Photos from the image-classification dataset "data" in the GitHub repository zcsd/Multi_Classifier. Its 8 classes are: counter reinforcement, heel counter, heel cap, heel lining, lining, sockliner, sole, vamp.

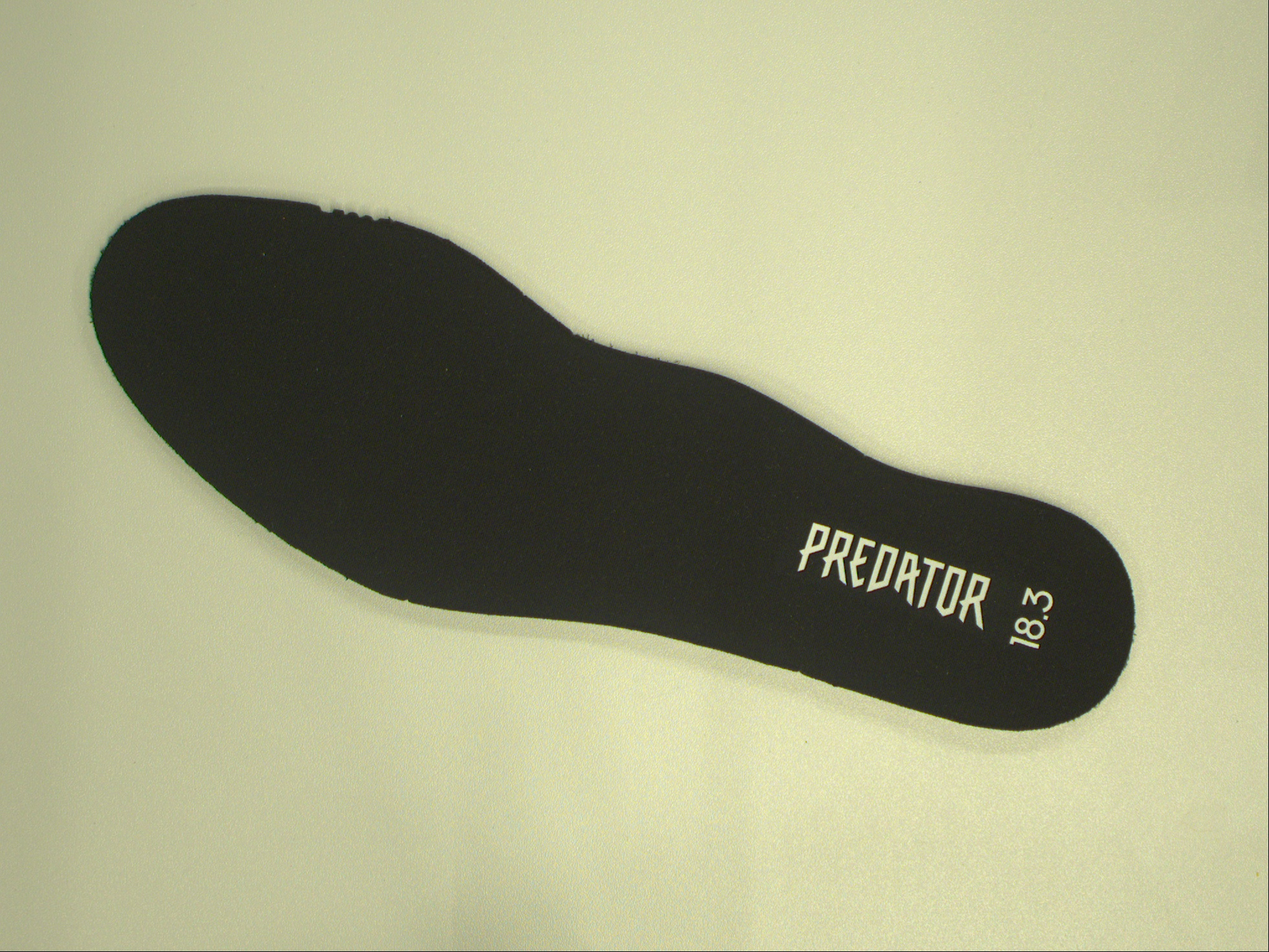
Label: lining

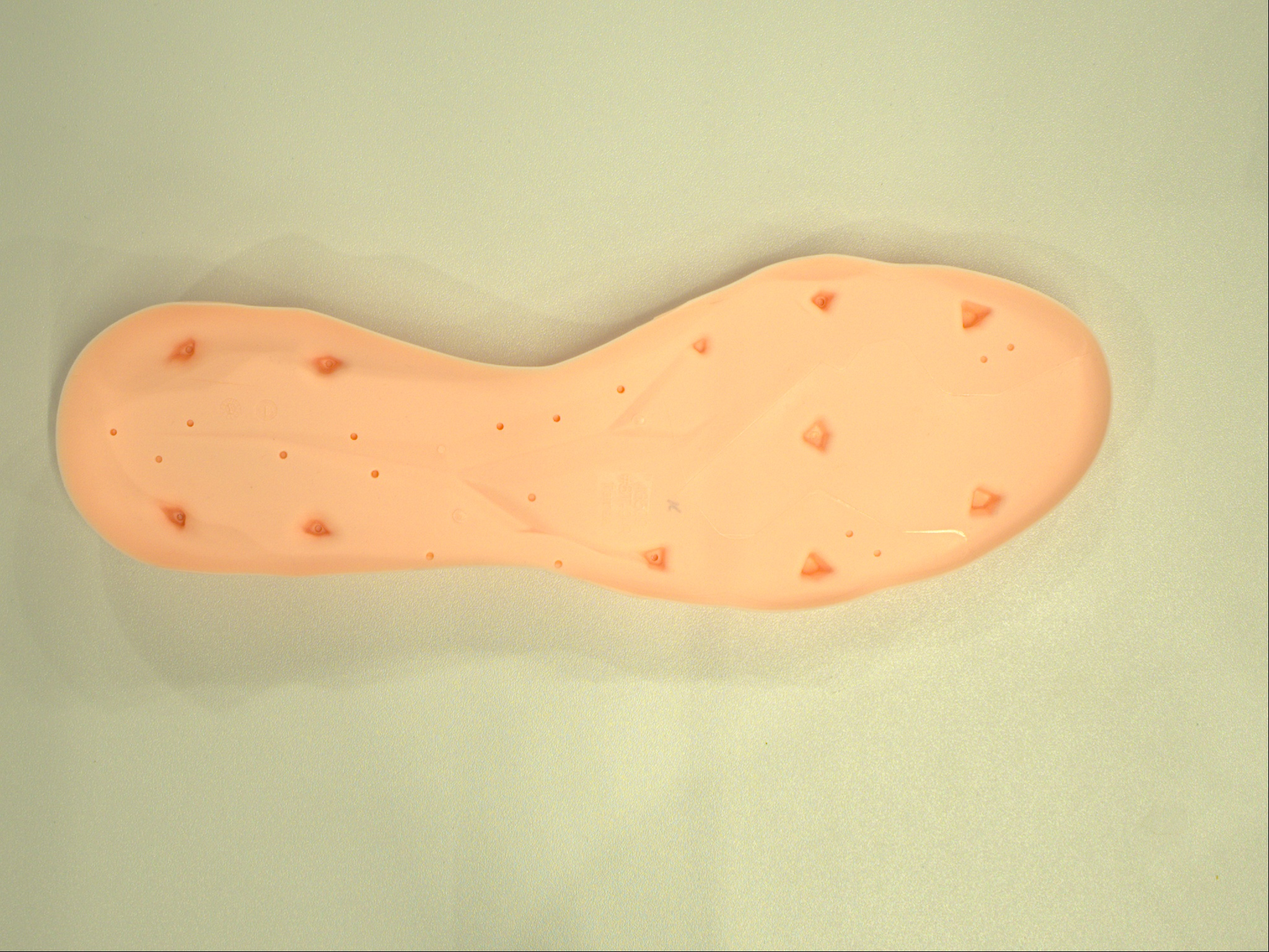
Label: sole

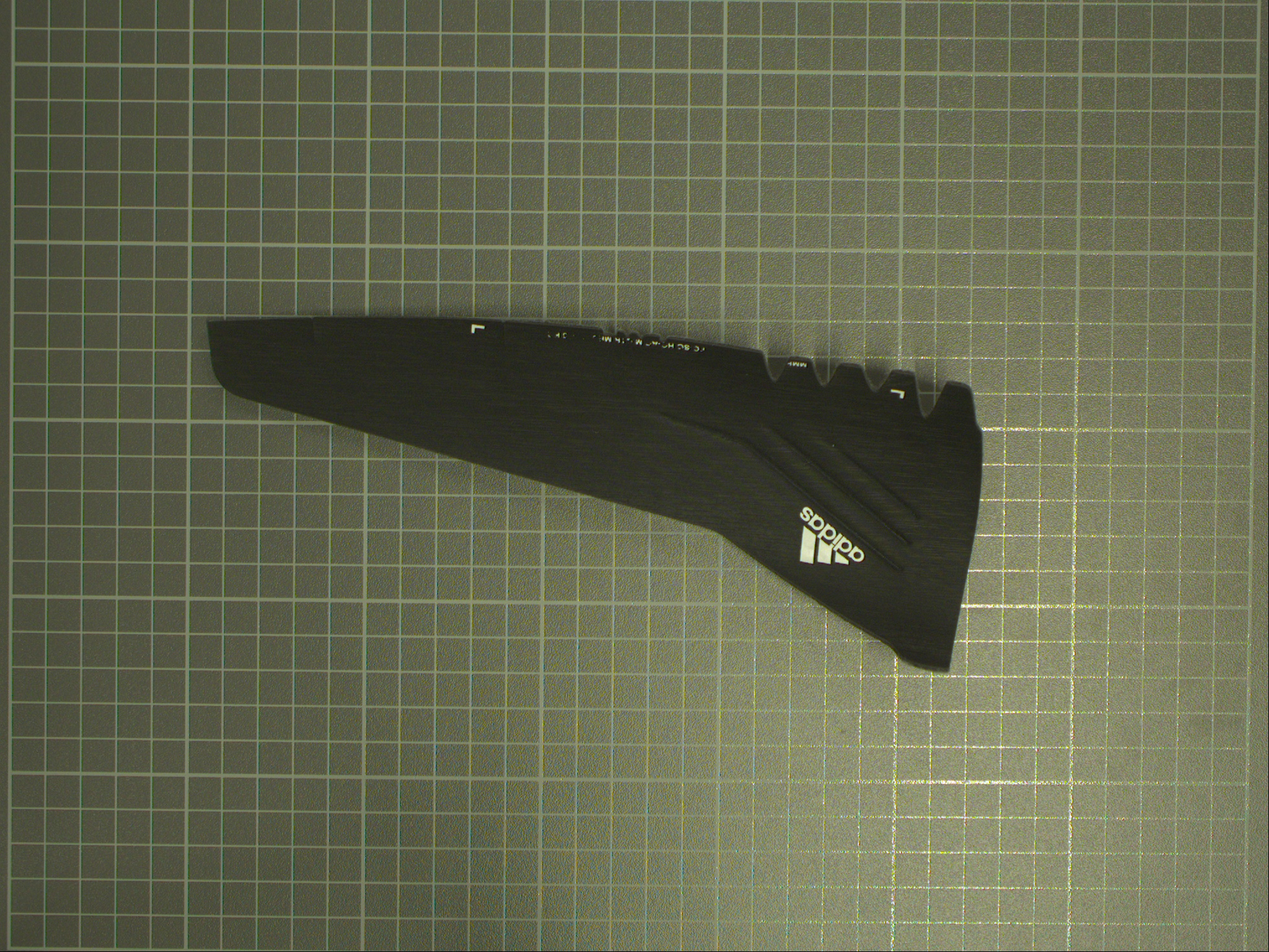
Label: heel cap

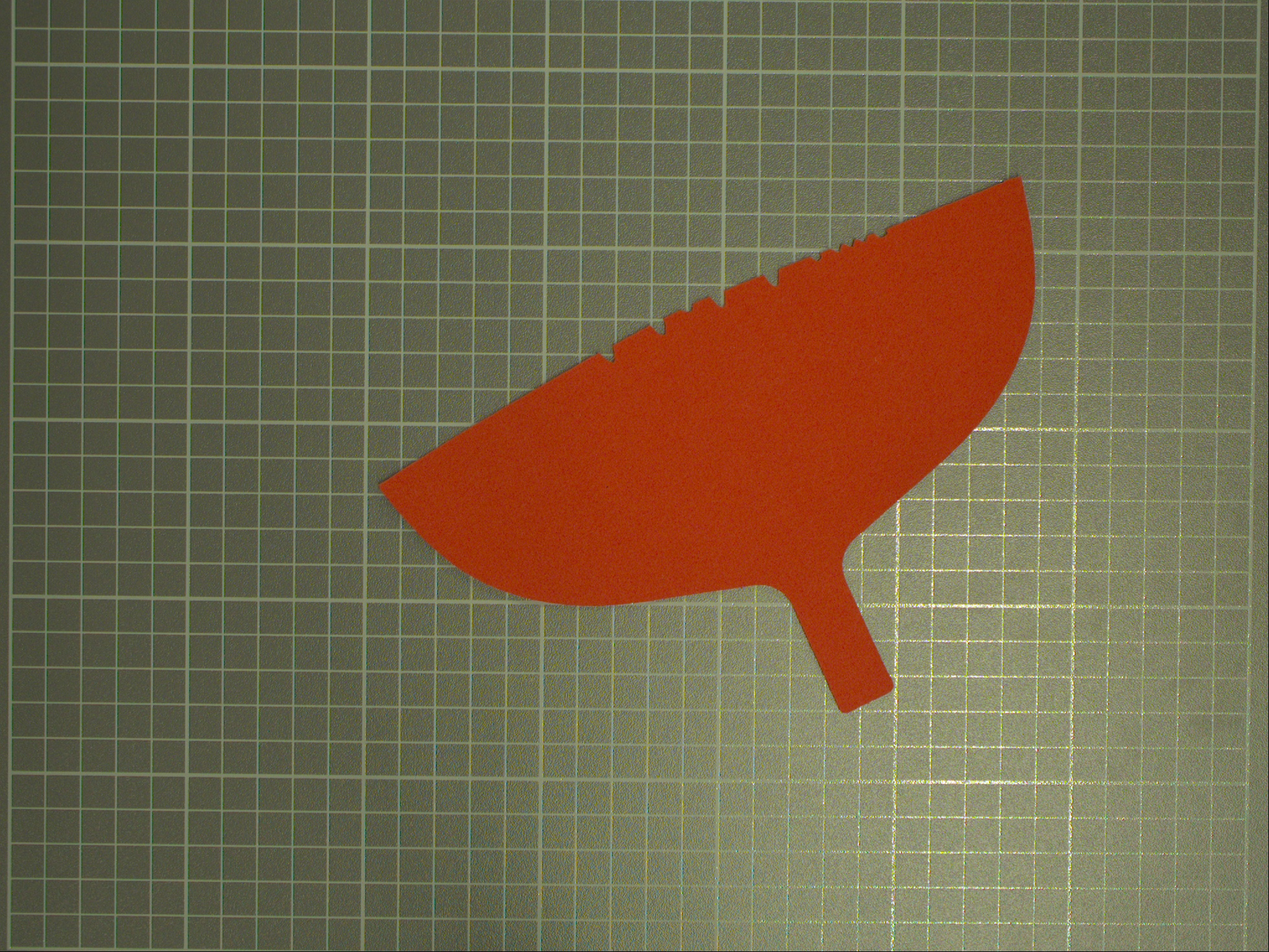
Label: counter reinforcement

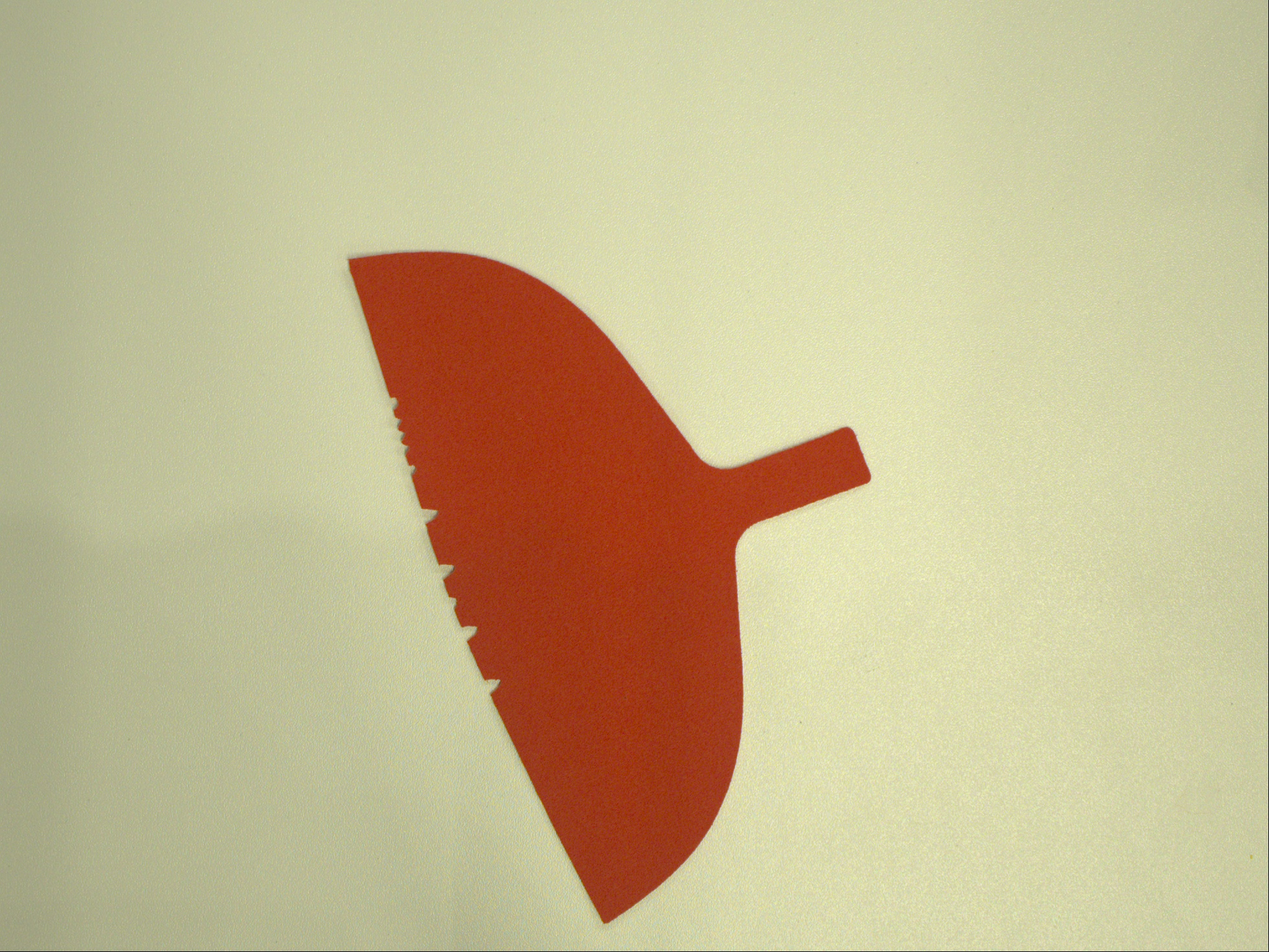
Label: heel lining

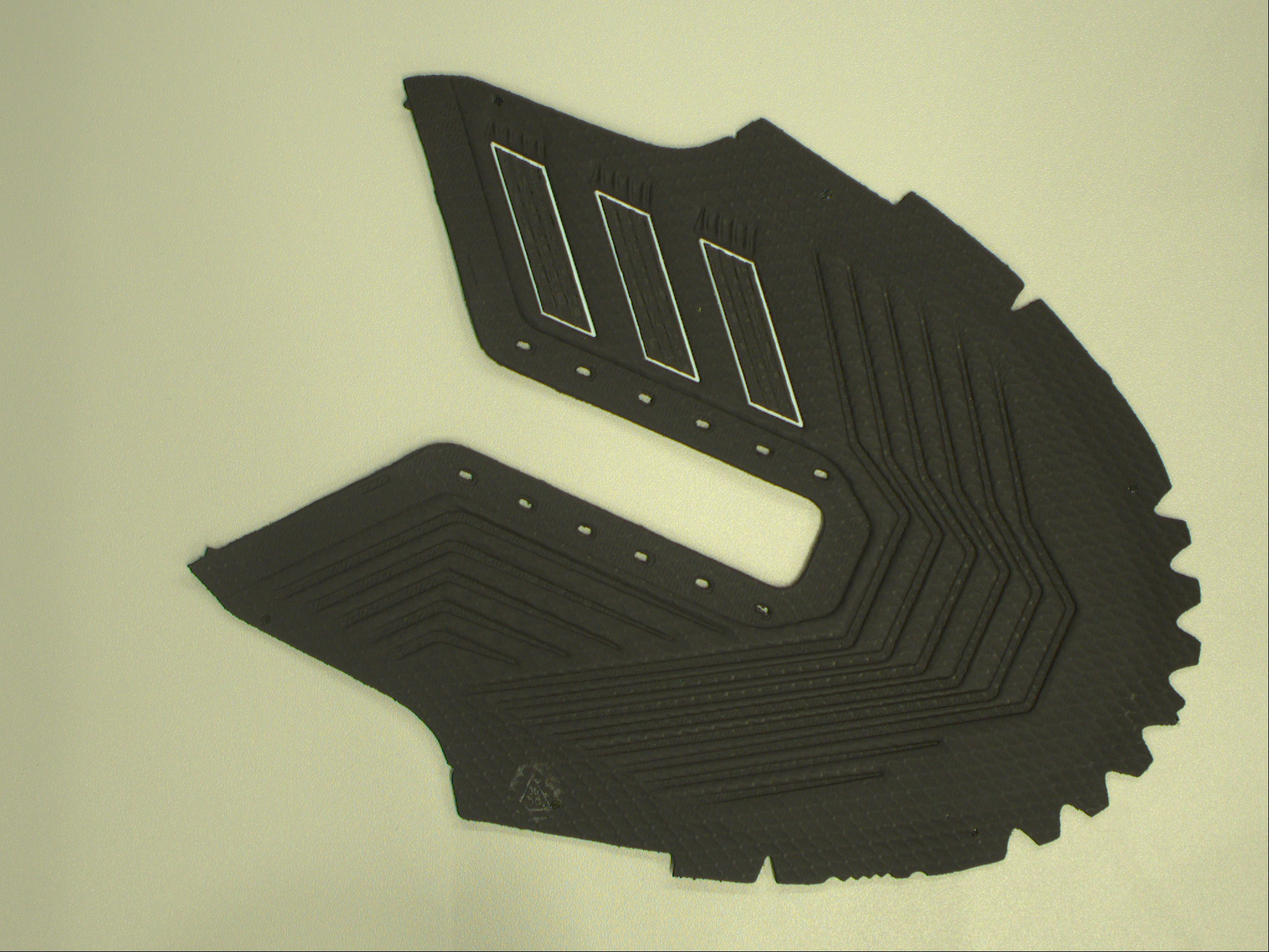
Label: vamp
